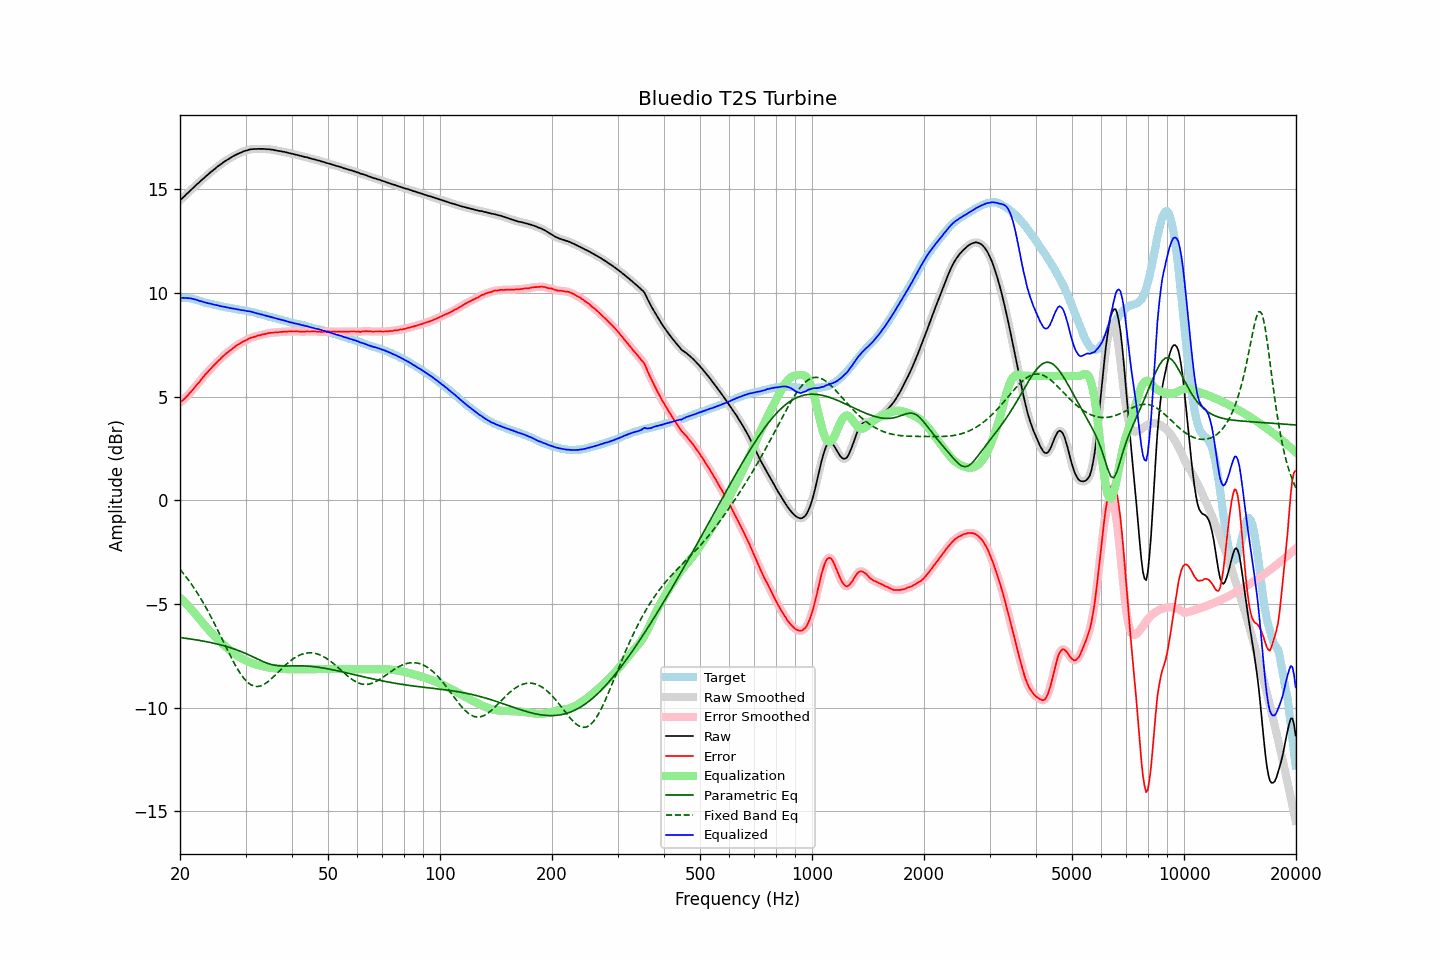

Values plotted in this chart, from the file beside it:
frequency, raw, error, smoothed, error_smoothed, equalization, parametric_eq, fixed_band_eq, equalized_raw, equalized_smoothed, target
20.00, 14.47, 4.70, 14.47, 4.71, -4.70, -6.61, -3.33, 9.77, 9.77, 9.76
20.20, 14.54, 4.78, 14.54, 4.77, -4.77, -6.62, -3.42, 9.77, 9.77, 9.76
20.40, 14.61, 4.85, 14.61, 4.84, -4.85, -6.63, -3.51, 9.76, 9.76, 9.76
20.61, 14.68, 4.91, 14.68, 4.92, -4.92, -6.64, -3.61, 9.76, 9.76, 9.76
20.81, 14.76, 5.00, 14.76, 4.99, -5.00, -6.65, -3.71, 9.76, 9.76, 9.76
21.02, 14.83, 5.07, 14.83, 5.08, -5.08, -6.67, -3.82, 9.75, 9.75, 9.76
21.23, 14.91, 5.17, 14.91, 5.16, -5.16, -6.68, -3.92, 9.74, 9.74, 9.74
21.44, 14.98, 5.25, 14.98, 5.25, -5.25, -6.69, -4.03, 9.73, 9.73, 9.73
21.66, 15.05, 5.34, 15.05, 5.34, -5.34, -6.70, -4.14, 9.71, 9.71, 9.71
21.87, 15.12, 5.43, 15.12, 5.43, -5.43, -6.71, -4.26, 9.69, 9.69, 9.69
22.09, 15.20, 5.52, 15.19, 5.52, -5.52, -6.72, -4.37, 9.68, 9.67, 9.68
22.31, 15.27, 5.62, 15.27, 5.61, -5.62, -6.74, -4.49, 9.65, 9.65, 9.65
22.54, 15.33, 5.70, 15.34, 5.71, -5.71, -6.75, -4.62, 9.62, 9.63, 9.63
22.76, 15.41, 5.80, 15.40, 5.80, -5.81, -6.76, -4.75, 9.60, 9.60, 9.61
22.99, 15.48, 5.90, 15.47, 5.90, -5.90, -6.78, -4.88, 9.58, 9.58, 9.58
23.22, 15.54, 5.99, 15.55, 6.00, -5.99, -6.79, -5.01, 9.55, 9.56, 9.54
23.45, 15.62, 6.09, 15.61, 6.09, -6.08, -6.81, -5.15, 9.54, 9.53, 9.52
23.69, 15.68, 6.16, 15.68, 6.17, -6.17, -6.82, -5.29, 9.51, 9.51, 9.51
23.92, 15.75, 6.26, 15.75, 6.26, -6.25, -6.84, -5.43, 9.49, 9.50, 9.49
24.16, 15.82, 6.34, 15.81, 6.34, -6.34, -6.85, -5.58, 9.48, 9.48, 9.48
24.40, 15.88, 6.42, 15.88, 6.42, -6.42, -6.87, -5.72, 9.46, 9.46, 9.46
24.65, 15.94, 6.50, 15.94, 6.50, -6.50, -6.89, -5.87, 9.44, 9.44, 9.44
24.89, 16.00, 6.58, 16.00, 6.58, -6.58, -6.91, -6.03, 9.42, 9.42, 9.42
25.14, 16.07, 6.66, 16.07, 6.66, -6.66, -6.92, -6.18, 9.41, 9.41, 9.41
25.39, 16.13, 6.74, 16.12, 6.74, -6.74, -6.94, -6.34, 9.39, 9.39, 9.39
25.65, 16.18, 6.80, 16.18, 6.81, -6.81, -6.96, -6.50, 9.36, 9.37, 9.38
25.91, 16.24, 6.89, 16.24, 6.89, -6.89, -6.98, -6.65, 9.35, 9.35, 9.35
26.16, 16.30, 6.97, 16.29, 6.96, -6.96, -7.00, -6.81, 9.34, 9.34, 9.33
26.43, 16.35, 7.02, 16.35, 7.03, -7.03, -7.02, -6.97, 9.32, 9.32, 9.32
26.69, 16.40, 7.10, 16.40, 7.09, -7.09, -7.05, -7.13, 9.31, 9.31, 9.30
26.96, 16.45, 7.16, 16.45, 7.16, -7.16, -7.07, -7.29, 9.29, 9.29, 9.29
27.23, 16.50, 7.22, 16.50, 7.22, -7.22, -7.09, -7.44, 9.28, 9.28, 9.28
27.50, 16.54, 7.27, 16.54, 7.28, -7.28, -7.12, -7.60, 9.26, 9.26, 9.27
27.77, 16.59, 7.34, 16.59, 7.34, -7.34, -7.14, -7.74, 9.25, 9.25, 9.25
28.05, 16.63, 7.39, 16.63, 7.40, -7.40, -7.17, -7.89, 9.23, 9.23, 9.23
28.33, 16.67, 7.46, 16.67, 7.45, -7.45, -7.20, -8.02, 9.22, 9.22, 9.21
28.62, 16.71, 7.51, 16.70, 7.50, -7.50, -7.23, -8.16, 9.21, 9.20, 9.20
28.90, 16.74, 7.55, 16.74, 7.55, -7.55, -7.26, -8.28, 9.19, 9.19, 9.19
29.19, 16.77, 7.60, 16.77, 7.60, -7.60, -7.29, -8.40, 9.17, 9.18, 9.17
29.48, 16.81, 7.64, 16.81, 7.64, -7.64, -7.32, -8.51, 9.17, 9.16, 9.17
29.78, 16.84, 7.68, 16.83, 7.68, -7.68, -7.35, -8.61, 9.15, 9.15, 9.16
30.08, 16.86, 7.71, 16.86, 7.72, -7.72, -7.39, -8.69, 9.13, 9.14, 9.14
30.38, 16.88, 7.76, 16.88, 7.76, -7.76, -7.42, -8.77, 9.12, 9.12, 9.12
30.68, 16.91, 7.80, 16.90, 7.80, -7.79, -7.46, -8.83, 9.11, 9.11, 9.11
30.99, 16.93, 7.84, 16.92, 7.83, -7.82, -7.49, -8.89, 9.10, 9.10, 9.09
31.30, 16.93, 7.85, 16.93, 7.86, -7.85, -7.53, -8.93, 9.07, 9.08, 9.08
31.61, 16.94, 7.88, 16.94, 7.88, -7.88, -7.57, -8.96, 9.06, 9.06, 9.06
31.93, 16.94, 7.90, 16.94, 7.90, -7.91, -7.60, -8.97, 9.03, 9.03, 9.04
32.24, 16.94, 7.93, 16.94, 7.92, -7.93, -7.64, -8.98, 9.01, 9.01, 9.01
32.57, 16.95, 7.95, 16.94, 7.95, -7.95, -7.68, -8.97, 9.00, 8.99, 9.00
32.89, 16.94, 7.96, 16.94, 7.97, -7.97, -7.71, -8.95, 8.97, 8.98, 8.98
33.22, 16.95, 8.00, 16.94, 7.99, -7.99, -7.75, -8.92, 8.96, 8.96, 8.95
33.55, 16.94, 8.00, 16.94, 8.00, -8.01, -7.78, -8.88, 8.93, 8.93, 8.94
33.89, 16.94, 8.02, 16.94, 8.02, -8.02, -7.81, -8.84, 8.91, 8.91, 8.91
34.23, 16.93, 8.04, 16.93, 8.04, -8.04, -7.84, -8.78, 8.89, 8.89, 8.89
34.57, 16.93, 8.06, 16.93, 8.06, -8.05, -7.87, -8.72, 8.87, 8.87, 8.87
34.92, 16.92, 8.07, 16.92, 8.07, -8.07, -7.90, -8.66, 8.85, 8.85, 8.85
35.27, 16.91, 8.08, 16.91, 8.08, -8.08, -7.92, -8.59, 8.83, 8.83, 8.83
35.62, 16.90, 8.09, 16.90, 8.09, -8.09, -7.94, -8.52, 8.81, 8.81, 8.81
35.97, 16.88, 8.09, 16.88, 8.09, -8.09, -7.95, -8.44, 8.78, 8.79, 8.78
... 635 more rows
